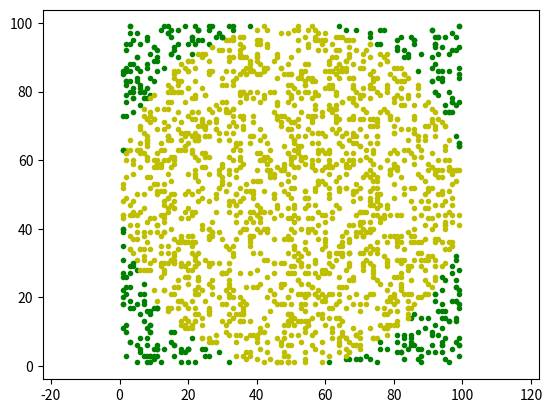

This chart was generated by the following Python code:
# ex20_4.py
import matplotlib.pyplot as plt
import numpy as np

trials = 2000
Hits = 0
radius = 50
for i in range(trials):
    x = np.random.randint(1, 100)               # x軸座標
    y = np.random.randint(1, 100)               # y軸座標
    if np.sqrt((x-50)**2 + (y-50)**2) < radius: # 在圓內
        plt.scatter(x, y, marker='.', c='y')
        Hits += 1
    else:
        plt.scatter(x, y, marker='.', c='g')    
plt.axis('equal')
plt.show()